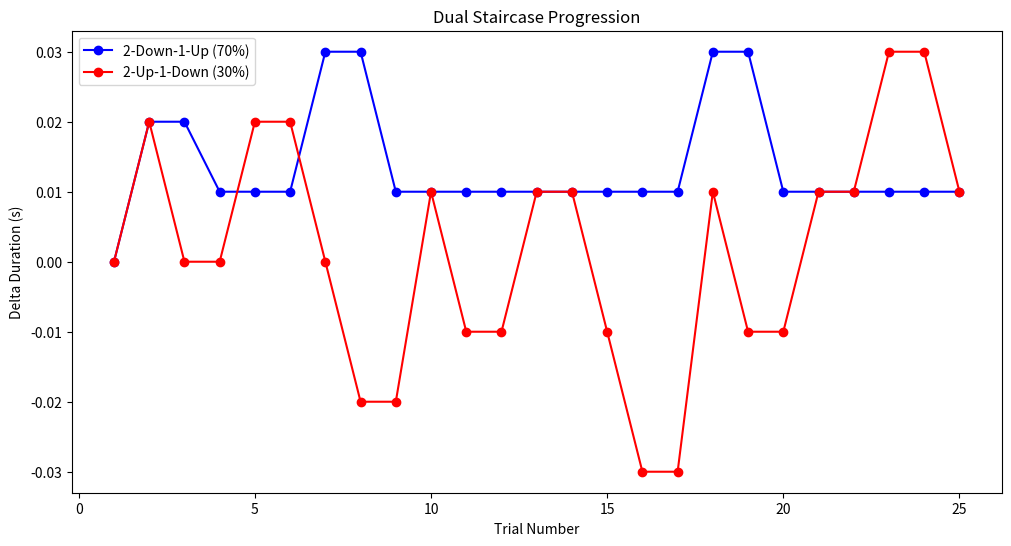

Recreate this plot in Python.
import numpy as np
import matplotlib.pyplot as plt

class DualStaircase:
    def __init__(self, initial_delta_dur=0, step_size=0.02, min_delta=0.01, max_delta=0.5, max_reversals=12):
        """
        Initialize dual staircases (2-down-1-up and 2-up-1-down).
        :param initial_delta_dur: Starting relative duration (seconds) for both staircases.
        :param step_size: Initial step size for adjusting delta_dur.
        :param min_delta: Minimum possible value for delta_dur.
        :param max_delta: Maximum possible value for delta_dur.
        :param max_reversals: Maximum number of reversals before stopping the staircase.
        """
        self.delta_dur_a = initial_delta_dur  # 2-down-1-up (70%)
        self.delta_dur_b = initial_delta_dur  # 2-up-1-down (30%)
        
        self.step_size_a = step_size
        self.step_size_b = step_size
        
        self.min_delta = min_delta
        self.max_delta = max_delta
        
        self.reversals_a = 0
        self.reversals_b = 0
        
        self.max_reversals = max_reversals
        
        self.correct_counter_a = 0
        self.correct_counter_b = 0
        
        self.last_response_a = None
        self.last_response_b = None
        
        self.history_a = []  # Track trial history for 2-down-1-up
        self.history_b = []  # Track trial history for 2-up-1-down

    def next_trial(self, staircase):
        """Return the current delta_dur for the selected staircase (a or b)."""
        if staircase == 'a':
            return self.delta_dur_a
        elif staircase == 'b':
            return self.delta_dur_b
        else:
            raise ValueError("Invalid staircase. Use 'a' for 2-down-1-up or 'b' for 2-up-1-down.")

    def update(self, response, staircase):
        """
        Update the specified staircase based on participant's response.
        :param response: 1 for correct, 0 for incorrect.
        :param staircase: 'a' for 2-down-1-up or 'b' for 2-up-1-down.
        """
        if staircase == 'a':  # 2-down-1-up staircase
            return self._update_2down1up(response)
        elif staircase == 'b':  # 2-up-1-down staircase
            return self._update_2up1down(response)
        else:
            raise ValueError("Invalid staircase. Use 'a' or 'b'.")

    def _update_2down1up(self, response):
        """Update the 2-down-1-up staircase."""
        is_reversal = False
        if self.last_response_a is not None and response != self.last_response_a:
            is_reversal = True
            self.reversals_a += 1

        # Update logic
        if response == 1:  # Correct
            self.correct_counter_a += 1
            if self.correct_counter_a == 2:  # Two correct responses in a row
                self.delta_dur_a = max(self.min_delta, self.delta_dur_a - self.step_size_a)
                self.correct_counter_a = 0
        else:  # Incorrect
            self.delta_dur_a = min(self.max_delta, self.delta_dur_a + self.step_size_a)
            self.correct_counter_a = 0

        self.last_response_a = response
        self.history_a.append((len(self.history_a) + 1, self.delta_dur_a, response, is_reversal))

        # Stop criterion
        if self.reversals_a >= self.max_reversals:
            return False  # Stop this staircase
        return True

    def _update_2up1down(self, response):
        """Update the 2-up-1-down staircase."""
        is_reversal = False
        if self.last_response_b is not None and response != self.last_response_b:
            is_reversal = True
            self.reversals_b += 1

        # Update logic
        if response == 0:  # Incorrect
            self.correct_counter_b += 1
            if self.correct_counter_b == 2:  # Two incorrect responses in a row
                self.delta_dur_b = max(self.min_delta, self.delta_dur_b + self.step_size_b)
                self.correct_counter_b = 0
        else:  # Correct
            self.delta_dur_b = min(self.max_delta, self.delta_dur_b - self.step_size_b)
            self.correct_counter_b = 0

        self.last_response_b = response
        self.history_b.append((len(self.history_b) + 1, self.delta_dur_b, response, is_reversal))

        # Stop criterion
        if self.reversals_b >= self.max_reversals:
            return False  # Stop this staircase
        return True

    def plot_staircases(self):
        """Plot the progress of both staircases."""
        plt.figure(figsize=(12, 6))

        # Plot staircase a (2-down-1-up)
        trials_a, deltas_a, responses_a, reversals_a = zip(*self.history_a)
        plt.plot(trials_a, deltas_a, label='2-Down-1-Up (70%)', marker='o', color='blue')

        # Plot staircase b (2-up-1-down)
        trials_b, deltas_b, responses_b, reversals_b = zip(*self.history_b)
        plt.plot(trials_b, deltas_b, label='2-Up-1-Down (30%)', marker='o', color='red')

        plt.xlabel('Trial Number')
        plt.ylabel('Delta Duration (s)')
        plt.title('Dual Staircase Progression')
        plt.legend()
        plt.show()

# Initialize the dual staircase
staircase = DualStaircase(initial_delta_dur=0, step_size=0.02, max_reversals=12)

# Simulate trials
np.random.seed(42)
for trial in range(50):
    # Alternate between staircases
    staircase_type = 'a' if trial % 2 == 0 else 'b'
    current_delta = staircase.next_trial(staircase_type)
    
    # Simulate response: probability of choosing test decreases as delta decreases
    if staircase_type == 'a':  # 70% point staircase
        response = 1 if np.random.rand() < (0.7 + 0.3 * current_delta / 0.3) else 0
    else:  # 30% point staircase
        response = 1 if np.random.rand() < (0.3 + 0.3 * current_delta / 0.3) else 0

    continue_staircase = staircase.update(response, staircase_type)
    if not continue_staircase:
        print(f"Stopping staircase {staircase_type}. Reversals reached limit.")

# Plot the staircase progression
staircase.plot_staircases()
